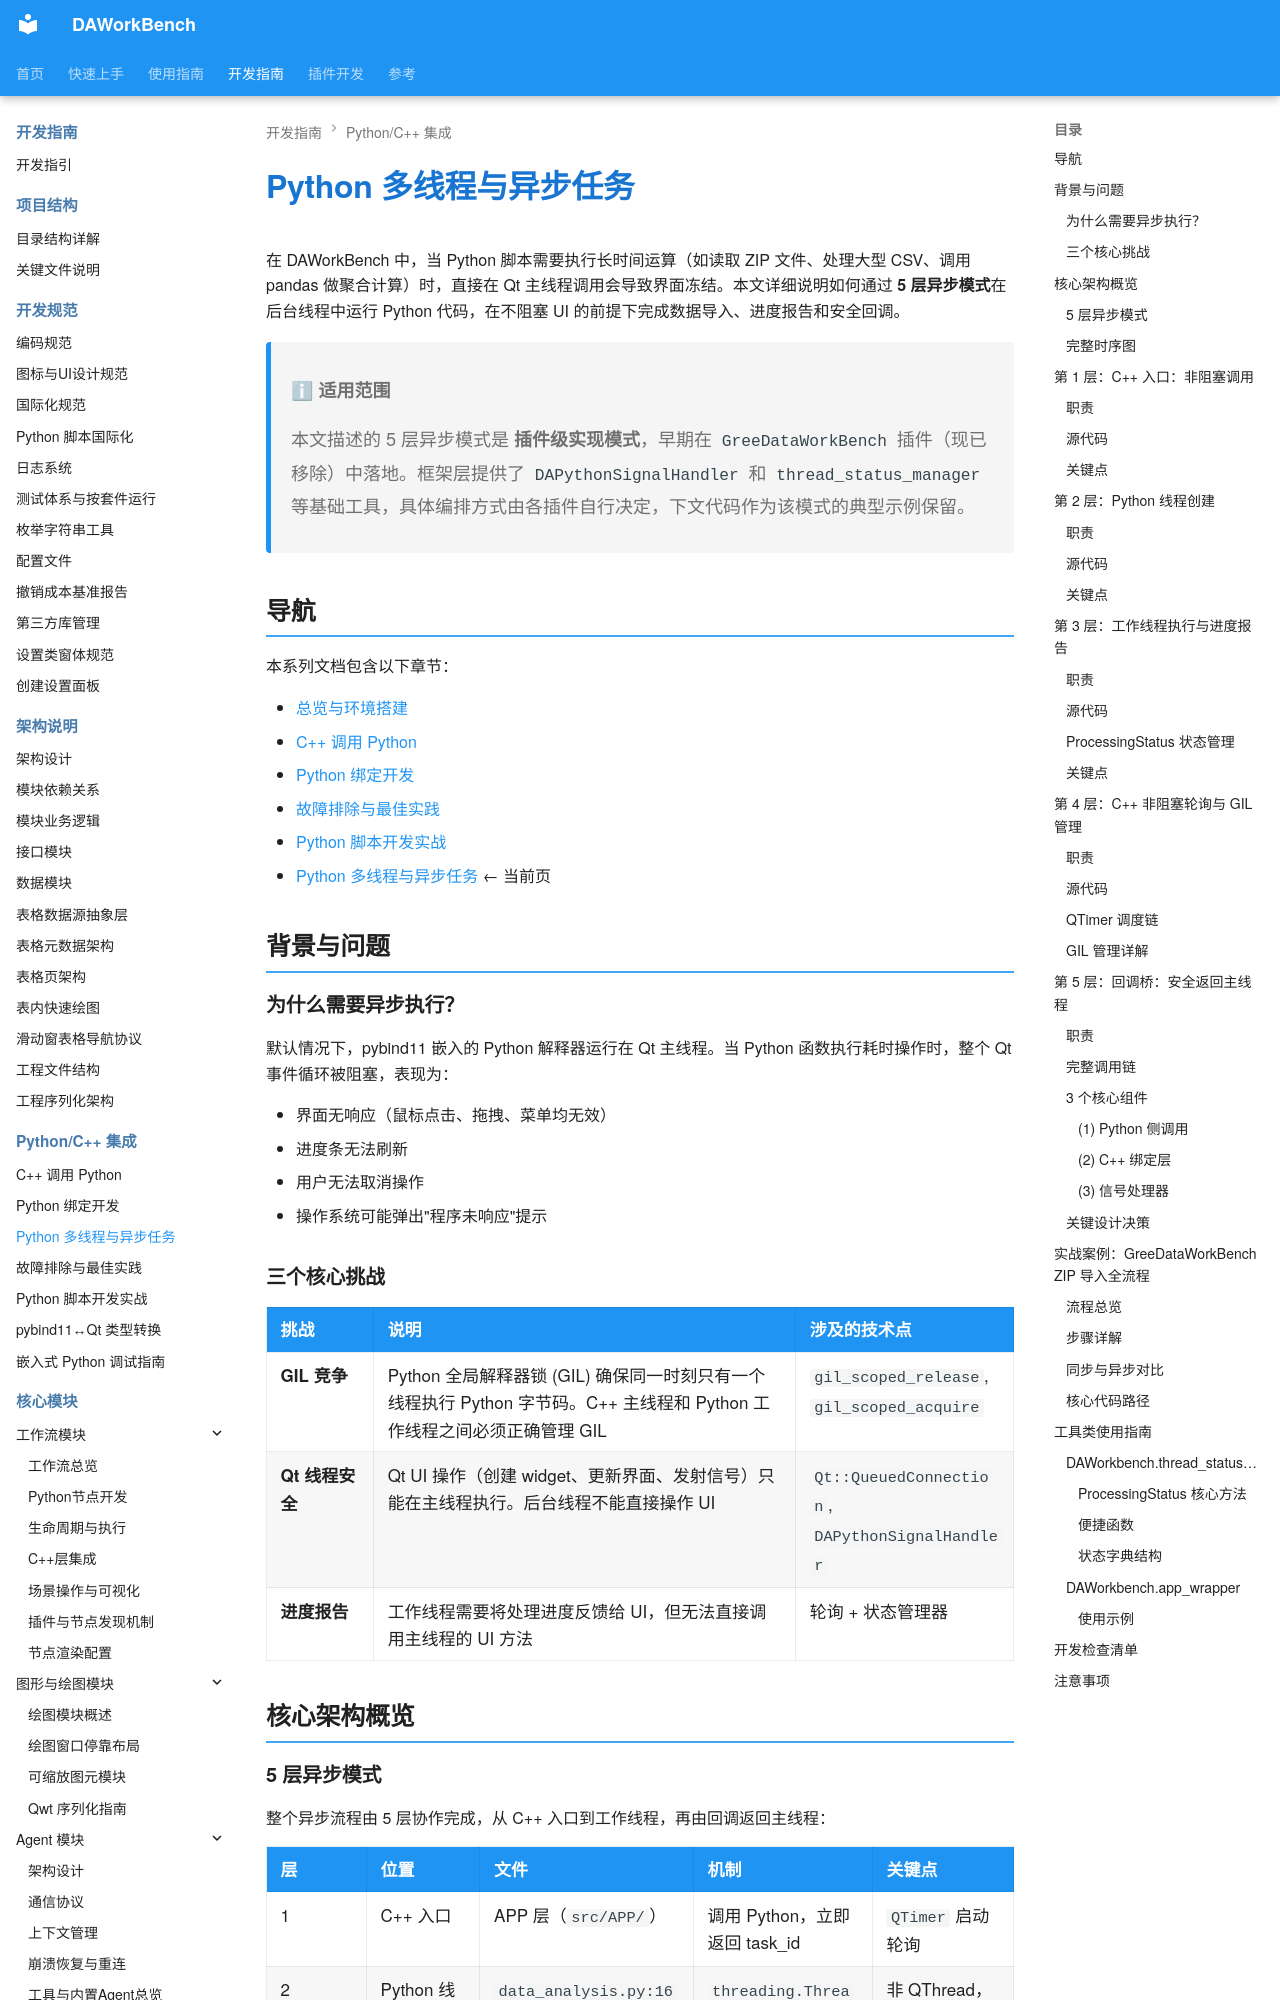

repository: czyt1988/data-workbench · page: zh/dev-guide/python-binding/python-multi-threading/index.html · generator: mkdocs

# Python 多线程与异步任务

在 DAWorkBench 中，当 Python 脚本需要执行长时间运算（如读取 ZIP 文件、处理大型 CSV、调用 pandas 做聚合计算）时，直接在 Qt 主线程调用会导致界面冻结。本文详细说明如何通过 **5 层异步模式**在后台线程中运行 Python 代码，在不阻塞 UI 的前提下完成数据导入、进度报告和安全回调。

> **ℹ 适用范围**
>
> 本文描述的 5 层异步模式是 **插件级实现模式**，早期在 `GreeDataWorkBench` 插件（现已移除）中落地。框架层提供了 `DAPythonSignalHandler` 和 `thread_status_manager` 等基础工具，具体编排方式由各插件自行决定，下文代码作为该模式的典型示例保留。

## 导航

本系列文档包含以下章节：

- [总览与环境搭建](./index.md)
- [C++ 调用 Python](./cpp-calling-python.md)
- [Python 绑定开发](./python-binding-development.md)
- [故障排除与最佳实践](./troubleshooting-and-best-practices.md)
- [Python 脚本开发实战](./python-script-development.md)
- [Python 多线程与异步任务](./python-multi-threading.md) ← 当前页

## 背景与问题

### 为什么需要异步执行？

默认情况下，pybind11 嵌入的 Python 解释器运行在 Qt 主线程。当 Python 函数执行耗时操作时，整个 Qt 事件循环被阻塞，表现为：

- 界面无响应（鼠标点击、拖拽、菜单均无效）
- 进度条无法刷新
- 用户无法取消操作
- 操作系统可能弹出"程序未响应"提示

### 三个核心挑战

| 挑战 | 说明 | 涉及的技术点 |
|------|------|-------------|
| **GIL 竞争** | Python 全局解释器锁 (GIL) 确保同一时刻只有一个线程执行 Python 字节码。C++ 主线程和 Python 工作线程之间必须正确管理 GIL | `gil_scoped_release`, `gil_scoped_acquire` |
| **Qt 线程安全** | Qt UI 操作（创建 widget、更新界面、发射信号）只能在主线程执行。后台线程不能直接操作 UI | `Qt::QueuedConnection`, `DAPythonSignalHandler` |
| **进度报告** | 工作线程需要将处理进度反馈给 UI，但无法直接调用主线程的 UI 方法 | 轮询 + 状态管理器 |

## 核心架构概览

### 5 层异步模式

整个异步流程由 5 层协作完成，从 C++ 入口到工作线程，再由回调返回主线程：

| 层 | 位置 | 文件 | 机制 | 关键点 |
|----|------|------|------|--------|
| 1 | C++ 入口 | APP 层（`src/APP/`） | 调用 Python，立即返回 task_id | `QTimer` 启动轮询 |
| 2 | Python 线程创建 | `data_analysis.py:16` | `threading.Thread(daemon=True)` | 非 QThread，普通 Python 线程 |
| 3 | 工作线程 | `zip_csv_file_handle.py:924` | pandas 处理 + `ProcessingStatus` | `threading.RLock` 保护状态 |
| 4 | C++ 轮询 | APP 层（`src/APP/`） | `gil_scoped_release` + `QTimer(20ms)` | GIL 管理是关键 |
| 5 | 回调桥 | `DAPythonSignalHandler.cpp` + `DAInterfacePythonBinding.cpp` | `Qt::QueuedConnection` + `gil_scoped_acquire` | 跨线程安全回调 |
